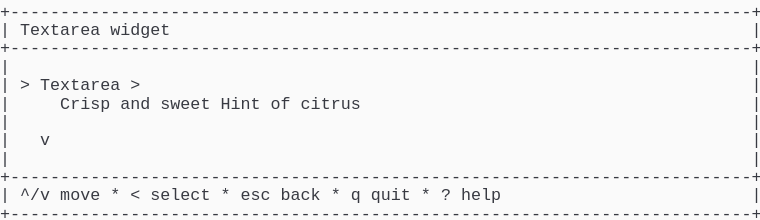
t = 0.00 s
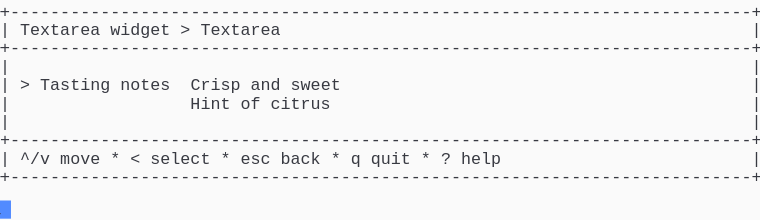
t = 1.57 s
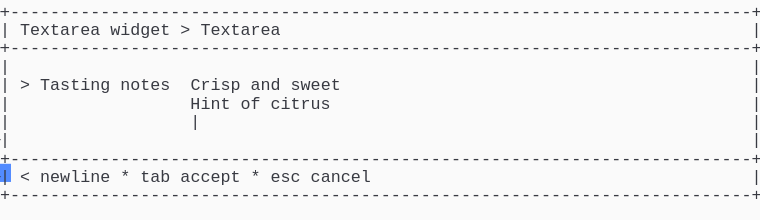
t = 3.41 s
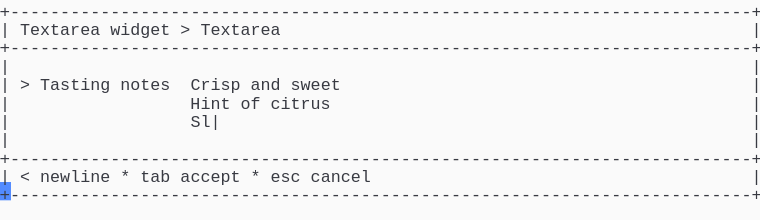
t = 5.03 s
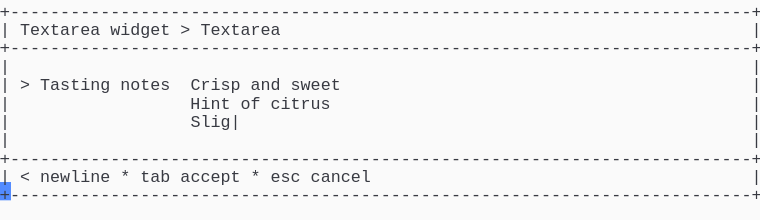
t = 6.66 s
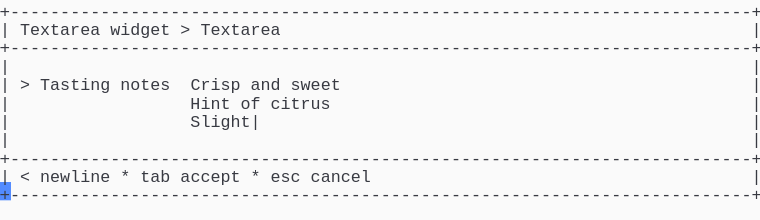
t = 8.29 s

The animated SVG that drew these frames (rendered in a browser with its animation timeline set to each time). Animation: 1 CSS @keyframes rule; frames cover the first 8.29 s, repeats indefinitely.

<svg xmlns="http://www.w3.org/2000/svg" xmlns:xlink="http://www.w3.org/1999/xlink" width="760" height="220.44"><rect width="760" height="220.44" rx="0" ry="0" class="a"></rect><svg height="220.44" viewBox="0 0 76 22.044" width="760" xmlns="http://www.w3.org/2000/svg" xmlns:xlink="http://www.w3.org/1999/xlink"><style>.a{fill:rgb(250,250,250)}.b{font-family:Consolas,"Courier New",Courier,"Liberation Mono",monospace}.c{fill:rgb(56,58,66);white-space:pre}.d{fill:transparent}.e{fill:rgb(82,139,255)}.g{animation-duration:16.312s;animation-iteration-count:infinite;animation-name:f;animation-timing-function:steps(1,end)}@keyframes f{0%{transform:translateX(-0px)}0%{transform:translateX(-76px)}8.4%{transform:translateX(-152px)}13.4%{transform:translateX(-228px)}18.4%{transform:translateX(-304px)}23.4%{transform:translateX(-380px)}28.4%{transform:translateX(-456px)}33.3%{transform:translateX(-532px)}38.3%{transform:translateX(-608px)}43.3%{transform:translateX(-684px)}48.3%{transform:translateX(-760px)}53.3%{transform:translateX(-836px)}58.2%{transform:translateX(-912px)}63.2%{transform:translateX(-988px)}68.2%{transform:translateX(-1064px)}73.2%{transform:translateX(-1140px)}78.2%{transform:translateX(-1216px)}83.1%{transform:translateX(-1292px)}100%{transform:translateX(-1368px)}}</style><g font-family="Consolas, &quot;Courier New&quot;, Courier, &quot;Liberation Mono&quot;, monospace" font-size="1.67" class="b"><defs><symbol id="1"><text x="0" y="1.67" class="c" textLength="76.152" lengthAdjust="spacingAndGlyphs">+--------------------------------------------------------------------------+</text></symbol><symbol id="2"><text x="0" y="1.67" class="c" textLength="1.002" lengthAdjust="spacingAndGlyphs">|</text><text x="75.14999999999999" y="1.67" class="c" textLength="1.002" lengthAdjust="spacingAndGlyphs">|</text></symbol><symbol id="3"><text x="0" y="1.67" class="c" textLength="1.002" lengthAdjust="spacingAndGlyphs">|</text><text x="2.004" y="1.67" class="c" textLength="3.006" lengthAdjust="spacingAndGlyphs">^/v</text><text x="6.012" y="1.67" class="c" textLength="4.008" lengthAdjust="spacingAndGlyphs">move</text><text x="11.021999999999998" y="1.67" class="c" textLength="1.002" lengthAdjust="spacingAndGlyphs">*</text><text x="13.026" y="1.67" class="c" textLength="1.002" lengthAdjust="spacingAndGlyphs">&lt;</text><text x="15.029999999999998" y="1.67" class="c" textLength="6.012" lengthAdjust="spacingAndGlyphs">select</text><text x="22.043999999999997" y="1.67" class="c" textLength="1.002" lengthAdjust="spacingAndGlyphs">*</text><text x="24.048" y="1.67" class="c" textLength="3.006" lengthAdjust="spacingAndGlyphs">esc</text><text x="28.055999999999997" y="1.67" class="c" textLength="4.008" lengthAdjust="spacingAndGlyphs">back</text><text x="33.065999999999995" y="1.67" class="c" textLength="1.002" lengthAdjust="spacingAndGlyphs">*</text><text x="35.06999999999999" y="1.67" class="c" textLength="1.002" lengthAdjust="spacingAndGlyphs">q</text><text x="37.074" y="1.67" class="c" textLength="4.008" lengthAdjust="spacingAndGlyphs">quit</text><text x="42.083999999999996" y="1.67" class="c" textLength="1.002" lengthAdjust="spacingAndGlyphs">*</text><text x="44.087999999999994" y="1.67" class="c" textLength="1.002" lengthAdjust="spacingAndGlyphs">?</text><text x="46.09199999999999" y="1.67" class="c" textLength="4.008" lengthAdjust="spacingAndGlyphs">help</text><text x="75.14999999999999" y="1.67" class="c" textLength="1.002" lengthAdjust="spacingAndGlyphs">|</text></symbol><symbol id="4"><text x="0" y="1.67" class="c" textLength="1.002" lengthAdjust="spacingAndGlyphs">|</text><text x="2.004" y="1.67" class="c" textLength="8.016" lengthAdjust="spacingAndGlyphs">Textarea</text><text x="11.021999999999998" y="1.67" class="c" textLength="6.012" lengthAdjust="spacingAndGlyphs">widget</text><text x="18.035999999999998" y="1.67" class="c" textLength="1.002" lengthAdjust="spacingAndGlyphs">&gt;</text><text x="20.04" y="1.67" class="c" textLength="8.016" lengthAdjust="spacingAndGlyphs">Textarea</text><text x="75.14999999999999" y="1.67" class="c" textLength="1.002" lengthAdjust="spacingAndGlyphs">|</text></symbol><symbol id="5"><text x="0" y="1.67" class="c" textLength="1.002" lengthAdjust="spacingAndGlyphs">|</text><text x="2.004" y="1.67" class="c" textLength="1.002" lengthAdjust="spacingAndGlyphs">&gt;</text><text x="4.008" y="1.67" class="c" textLength="7.014" lengthAdjust="spacingAndGlyphs">Tasting</text><text x="12.024" y="1.67" class="c" textLength="5.01" lengthAdjust="spacingAndGlyphs">notes</text><text x="19.037999999999997" y="1.67" class="c" textLength="5.01" lengthAdjust="spacingAndGlyphs">Crisp</text><text x="25.05" y="1.67" class="c" textLength="3.006" lengthAdjust="spacingAndGlyphs">and</text><text x="29.058" y="1.67" class="c" textLength="5.01" lengthAdjust="spacingAndGlyphs">sweet</text><text x="75.14999999999999" y="1.67" class="c" textLength="1.002" lengthAdjust="spacingAndGlyphs">|</text></symbol><symbol id="6"><text x="0" y="1.67" class="c" textLength="1.002" lengthAdjust="spacingAndGlyphs">|</text><text x="19.037999999999997" y="1.67" class="c" textLength="4.008" lengthAdjust="spacingAndGlyphs">Hint</text><text x="24.048" y="1.67" class="c" textLength="2.004" lengthAdjust="spacingAndGlyphs">of</text><text x="27.054" y="1.67" class="c" textLength="6.012" lengthAdjust="spacingAndGlyphs">citrus</text><text x="75.14999999999999" y="1.67" class="c" textLength="1.002" lengthAdjust="spacingAndGlyphs">|</text></symbol><symbol id="7"><text x="0" y="1.67" class="c" textLength="1.002" lengthAdjust="spacingAndGlyphs">|</text><text x="2.004" y="1.67" class="c" textLength="1.002" lengthAdjust="spacingAndGlyphs">&lt;</text><text x="4.008" y="1.67" class="c" textLength="7.014" lengthAdjust="spacingAndGlyphs">newline</text><text x="12.024" y="1.67" class="c" textLength="1.002" lengthAdjust="spacingAndGlyphs">*</text><text x="14.027999999999999" y="1.67" class="c" textLength="3.006" lengthAdjust="spacingAndGlyphs">tab</text><text x="18.035999999999998" y="1.67" class="c" textLength="6.012" lengthAdjust="spacingAndGlyphs">accept</text><text x="25.05" y="1.67" class="c" textLength="1.002" lengthAdjust="spacingAndGlyphs">*</text><text x="27.054" y="1.67" class="c" textLength="3.006" lengthAdjust="spacingAndGlyphs">esc</text><text x="31.061999999999998" y="1.67" class="c" textLength="6.012" lengthAdjust="spacingAndGlyphs">cancel</text><text x="75.14999999999999" y="1.67" class="c" textLength="1.002" lengthAdjust="spacingAndGlyphs">|</text></symbol><symbol id="8"><text x="0" y="1.67" class="c" textLength="1.002" lengthAdjust="spacingAndGlyphs">|</text><text x="19.037999999999997" y="1.67" class="c" textLength="8.016" lengthAdjust="spacingAndGlyphs">Slightly</text><text x="28.055999999999997" y="1.67" class="c" textLength="5.01" lengthAdjust="spacingAndGlyphs">tart|</text><text x="75.14999999999999" y="1.67" class="c" textLength="1.002" lengthAdjust="spacingAndGlyphs">|</text></symbol><symbol id="a"><rect height="12" width="76" x="0" y="0" class="d"></rect></symbol><symbol id="b"><rect height="1.837" width="1.1022" class="e"></rect></symbol></defs><rect height="22.044" width="76" class="a"></rect><g class="g"><svg x="0" y="0" width="1444"><svg x="0"><use xlink:href="#a"></use><use xlink:href="#b" x="-0.0040000000000000036" y="0"></use></svg><svg x="76"><use xlink:href="#a"></use><use xlink:href="#b" x="75.996" y="20.031999999999996"></use><use xlink:href="#1" y="0"></use><text x="0" y="3.5069999999999997" class="c" textLength="1.002" lengthAdjust="spacingAndGlyphs">|</text><text x="2.004" y="3.5069999999999997" class="c" textLength="8.016" lengthAdjust="spacingAndGlyphs">Textarea</text><text x="11.021999999999998" y="3.5069999999999997" class="c" textLength="6.012" lengthAdjust="spacingAndGlyphs">widget</text><text x="75.14999999999999" y="3.5069999999999997" class="c" textLength="1.002" lengthAdjust="spacingAndGlyphs">|</text><use xlink:href="#1" y="3.674"></use><use xlink:href="#2" y="5.511"></use><text x="0" y="9.018" class="c" textLength="1.002" lengthAdjust="spacingAndGlyphs">|</text><text x="2.004" y="9.018" class="c" textLength="1.002" lengthAdjust="spacingAndGlyphs">&gt;</text><text x="4.008" y="9.018" class="c" textLength="8.016" lengthAdjust="spacingAndGlyphs">Textarea</text><text x="13.026" y="9.018" class="c" textLength="1.002" lengthAdjust="spacingAndGlyphs">&gt;</text><text x="75.14999999999999" y="9.018" class="c" textLength="1.002" lengthAdjust="spacingAndGlyphs">|</text><text x="0" y="10.855" class="c" textLength="1.002" lengthAdjust="spacingAndGlyphs">|</text><text x="6.012" y="10.855" class="c" textLength="5.01" lengthAdjust="spacingAndGlyphs">Crisp</text><text x="12.024" y="10.855" class="c" textLength="3.006" lengthAdjust="spacingAndGlyphs">and</text><text x="16.032" y="10.855" class="c" textLength="5.01" lengthAdjust="spacingAndGlyphs">sweet</text><text x="22.043999999999997" y="10.855" class="c" textLength="4.008" lengthAdjust="spacingAndGlyphs">Hint</text><text x="27.054" y="10.855" class="c" textLength="2.004" lengthAdjust="spacingAndGlyphs">of</text><text x="30.059999999999995" y="10.855" class="c" textLength="6.012" lengthAdjust="spacingAndGlyphs">citrus</text><text x="75.14999999999999" y="10.855" class="c" textLength="1.002" lengthAdjust="spacingAndGlyphs">|</text><use xlink:href="#2" y="11.022"></use><text x="0" y="14.529" class="c" textLength="1.002" lengthAdjust="spacingAndGlyphs">|</text><text x="4.008" y="14.529" class="c" textLength="1.002" lengthAdjust="spacingAndGlyphs">v</text><text x="75.14999999999999" y="14.529" class="c" textLength="1.002" lengthAdjust="spacingAndGlyphs">|</text><use xlink:href="#2" y="14.696"></use><use xlink:href="#1" y="16.533"></use><use xlink:href="#3" y="18.37"></use><use xlink:href="#1" y="20.206999999999997"></use></svg><svg x="152"><use xlink:href="#a"></use><use xlink:href="#b" x="75.996" y="16.358"></use><use xlink:href="#1" y="0"></use><use xlink:href="#4" y="1.837"></use><use xlink:href="#1" y="3.674"></use><use xlink:href="#2" y="5.511"></use><use xlink:href="#5" y="7.348"></use><use xlink:href="#6" y="9.185"></use><use xlink:href="#2" y="11.022"></use><use xlink:href="#1" y="12.859"></use><use xlink:href="#3" y="14.696"></use><use xlink:href="#1" y="16.533"></use></svg><svg x="228"><use xlink:href="#a"></use><use xlink:href="#b" x="75.996" y="16.358"></use><use xlink:href="#1" y="0"></use><use xlink:href="#4" y="1.837"></use><use xlink:href="#1" y="3.674"></use><use xlink:href="#2" y="5.511"></use><use xlink:href="#5" y="7.348"></use><text x="0" y="10.855" class="c" textLength="1.002" lengthAdjust="spacingAndGlyphs">|</text><text x="19.037999999999997" y="10.855" class="c" textLength="4.008" lengthAdjust="spacingAndGlyphs">Hint</text><text x="24.048" y="10.855" class="c" textLength="2.004" lengthAdjust="spacingAndGlyphs">of</text><text x="27.054" y="10.855" class="c" textLength="7.014" lengthAdjust="spacingAndGlyphs">citrus|</text><text x="75.14999999999999" y="10.855" class="c" textLength="1.002" lengthAdjust="spacingAndGlyphs">|</text><use xlink:href="#2" y="11.022"></use><use xlink:href="#1" y="12.859"></use><use xlink:href="#7" y="14.696"></use><use xlink:href="#1" y="16.533"></use></svg><svg x="304"><use xlink:href="#a"></use><use xlink:href="#b" x="75.996" y="18.195"></use><use xlink:href="#1" y="0"></use><use xlink:href="#4" y="1.837"></use><use xlink:href="#1" y="3.674"></use><use xlink:href="#2" y="5.511"></use><use xlink:href="#5" y="7.348"></use><use xlink:href="#6" y="9.185"></use><text x="0" y="12.692" class="c" textLength="1.002" lengthAdjust="spacingAndGlyphs">|</text><text x="19.037999999999997" y="12.692" class="c" textLength="1.002" lengthAdjust="spacingAndGlyphs">|</text><text x="75.14999999999999" y="12.692" class="c" textLength="1.002" lengthAdjust="spacingAndGlyphs">|</text><use xlink:href="#2" y="12.859"></use><use xlink:href="#1" y="14.696"></use><use xlink:href="#7" y="16.533"></use><use xlink:href="#1" y="18.37"></use></svg><svg x="380"><use xlink:href="#a"></use><use xlink:href="#b" x="75.996" y="18.195"></use><use xlink:href="#1" y="0"></use><use xlink:href="#4" y="1.837"></use><use xlink:href="#1" y="3.674"></use><use xlink:href="#2" y="5.511"></use><use xlink:href="#5" y="7.348"></use><use xlink:href="#6" y="9.185"></use><text x="0" y="12.692" class="c" textLength="1.002" lengthAdjust="spacingAndGlyphs">|</text><text x="19.037999999999997" y="12.692" class="c" textLength="2.004" lengthAdjust="spacingAndGlyphs">S|</text><text x="75.14999999999999" y="12.692" class="c" textLength="1.002" lengthAdjust="spacingAndGlyphs">|</text><use xlink:href="#2" y="12.859"></use><use xlink:href="#1" y="14.696"></use><use xlink:href="#7" y="16.533"></use><use xlink:href="#1" y="18.37"></use></svg><svg x="456"><use xlink:href="#a"></use><use xlink:href="#b" x="75.996" y="18.195"></use><use xlink:href="#1" y="0"></use><use xlink:href="#4" y="1.837"></use><use xlink:href="#1" y="3.674"></use><use xlink:href="#2" y="5.511"></use><use xlink:href="#5" y="7.348"></use><use xlink:href="#6" y="9.185"></use><text x="0" y="12.692" class="c" textLength="1.002" lengthAdjust="spacingAndGlyphs">|</text><text x="19.037999999999997" y="12.692" class="c" textLength="3.006" lengthAdjust="spacingAndGlyphs">Sl|</text><text x="75.14999999999999" y="12.692" class="c" textLength="1.002" lengthAdjust="spacingAndGlyphs">|</text><use xlink:href="#2" y="12.859"></use><use xlink:href="#1" y="14.696"></use><use xlink:href="#7" y="16.533"></use><use xlink:href="#1" y="18.37"></use></svg><svg x="532"><use xlink:href="#a"></use><use xlink:href="#b" x="75.996" y="18.195"></use><use xlink:href="#1" y="0"></use><use xlink:href="#4" y="1.837"></use><use xlink:href="#1" y="3.674"></use><use xlink:href="#2" y="5.511"></use><use xlink:href="#5" y="7.348"></use><use xlink:href="#6" y="9.185"></use><text x="0" y="12.692" class="c" textLength="1.002" lengthAdjust="spacingAndGlyphs">|</text><text x="19.037999999999997" y="12.692" class="c" textLength="4.008" lengthAdjust="spacingAndGlyphs">Sli|</text><text x="75.14999999999999" y="12.692" class="c" textLength="1.002" lengthAdjust="spacingAndGlyphs">|</text><use xlink:href="#2" y="12.859"></use><use xlink:href="#1" y="14.696"></use><use xlink:href="#7" y="16.533"></use><use xlink:href="#1" y="18.37"></use></svg><svg x="608"><use xlink:href="#a"></use><use xlink:href="#b" x="75.996" y="18.195"></use><use xlink:href="#1" y="0"></use><use xlink:href="#4" y="1.837"></use><use xlink:href="#1" y="3.674"></use><use xlink:href="#2" y="5.511"></use><use xlink:href="#5" y="7.348"></use><use xlink:href="#6" y="9.185"></use><text x="0" y="12.692" class="c" textLength="1.002" lengthAdjust="spacingAndGlyphs">|</text><text x="19.037999999999997" y="12.692" class="c" textLength="5.01" lengthAdjust="spacingAndGlyphs">Slig|</text><text x="75.14999999999999" y="12.692" class="c" textLength="1.002" lengthAdjust="spacingAndGlyphs">|</text><use xlink:href="#2" y="12.859"></use><use xlink:href="#1" y="14.696"></use><use xlink:href="#7" y="16.533"></use><use xlink:href="#1" y="18.37"></use></svg><svg x="684"><use xlink:href="#a"></use><use xlink:href="#b" x="75.996" y="18.195"></use><use xlink:href="#1" y="0"></use><use xlink:href="#4" y="1.837"></use><use xlink:href="#1" y="3.674"></use><use xlink:href="#2" y="5.511"></use><use xlink:href="#5" y="7.348"></use><use xlink:href="#6" y="9.185"></use><text x="0" y="12.692" class="c" textLength="1.002" lengthAdjust="spacingAndGlyphs">|</text><text x="19.037999999999997" y="12.692" class="c" textLength="6.012" lengthAdjust="spacingAndGlyphs">Sligh|</text><text x="75.14999999999999" y="12.692" class="c" textLength="1.002" lengthAdjust="spacingAndGlyphs">|</text><use xlink:href="#2" y="12.859"></use><use xlink:href="#1" y="14.696"></use><use xlink:href="#7" y="16.533"></use><use xlink:href="#1" y="18.37"></use></svg><svg x="760"><use xlink:href="#a"></use><use xlink:href="#b" x="75.996" y="18.195"></use><use xlink:href="#1" y="0"></use><use xlink:href="#4" y="1.837"></use><use xlink:href="#1" y="3.674"></use><use xlink:href="#2" y="5.511"></use><use xlink:href="#5" y="7.348"></use><use xlink:href="#6" y="9.185"></use><text x="0" y="12.692" class="c" textLength="1.002" lengthAdjust="spacingAndGlyphs">|</text><text x="19.037999999999997" y="12.692" class="c" textLength="7.014" lengthAdjust="spacingAndGlyphs">Slight|</text><text x="75.14999999999999" y="12.692" class="c" textLength="1.002" lengthAdjust="spacingAndGlyphs">|</text><use xlink:href="#2" y="12.859"></use><use xlink:href="#1" y="14.696"></use><use xlink:href="#7" y="16.533"></use><use xlink:href="#1" y="18.37"></use></svg><svg x="836"><use xlink:href="#a"></use><use xlink:href="#b" x="75.996" y="18.195"></use><use xlink:href="#1" y="0"></use><use xlink:href="#4" y="1.837"></use><use xlink:href="#1" y="3.674"></use><use xlink:href="#2" y="5.511"></use><use xlink:href="#5" y="7.348"></use><use xlink:href="#6" y="9.185"></use><text x="0" y="12.692" class="c" textLength="1.002" lengthAdjust="spacingAndGlyphs">|</text><text x="19.037999999999997" y="12.692" class="c" textLength="8.016" lengthAdjust="spacingAndGlyphs">Slightl|</text><text x="75.14999999999999" y="12.692" class="c" textLength="1.002" lengthAdjust="spacingAndGlyphs">|</text><use xlink:href="#2" y="12.859"></use><use xlink:href="#1" y="14.696"></use><use xlink:href="#7" y="16.533"></use><use xlink:href="#1" y="18.37"></use></svg><svg x="912"><use xlink:href="#a"></use><use xlink:href="#b" x="75.996" y="18.195"></use><use xlink:href="#1" y="0"></use><use xlink:href="#4" y="1.837"></use><use xlink:href="#1" y="3.674"></use><use xlink:href="#2" y="5.511"></use><use xlink:href="#5" y="7.348"></use><use xlink:href="#6" y="9.185"></use><text x="0" y="12.692" class="c" textLength="1.002" lengthAdjust="spacingAndGlyphs">|</text><text x="19.037999999999997" y="12.692" class="c" textLength="9.018" lengthAdjust="spacingAndGlyphs">Slightly|</text><text x="75.14999999999999" y="12.692" class="c" textLength="1.002" lengthAdjust="spacingAndGlyphs">|</text><use xlink:href="#2" y="12.859"></use><use xlink:href="#1" y="14.696"></use><use xlink:href="#7" y="16.533"></use><use xlink:href="#1" y="18.37"></use></svg><svg x="988"><use xlink:href="#a"></use><use xlink:href="#b" x="75.996" y="18.195"></use><use xlink:href="#1" y="0"></use><use xlink:href="#4" y="1.837"></use><use xlink:href="#1" y="3.674"></use><use xlink:href="#2" y="5.511"></use><use xlink:href="#5" y="7.348"></use><use xlink:href="#6" y="9.185"></use><text x="0" y="12.692" class="c" textLength="1.002" lengthAdjust="spacingAndGlyphs">|</text><text x="19.037999999999997" y="12.692" class="c" textLength="8.016" lengthAdjust="spacingAndGlyphs">Slightly</text><text x="28.055999999999997" y="12.692" class="c" textLength="1.002" lengthAdjust="spacingAndGlyphs">|</text><text x="75.14999999999999" y="12.692" class="c" textLength="1.002" lengthAdjust="spacingAndGlyphs">|</text><use xlink:href="#2" y="12.859"></use><use xlink:href="#1" y="14.696"></use><use xlink:href="#7" y="16.533"></use><use xlink:href="#1" y="18.37"></use></svg><svg x="1064"><use xlink:href="#a"></use><use xlink:href="#b" x="75.996" y="18.195"></use><use xlink:href="#1" y="0"></use><use xlink:href="#4" y="1.837"></use><use xlink:href="#1" y="3.674"></use><use xlink:href="#2" y="5.511"></use><use xlink:href="#5" y="7.348"></use><use xlink:href="#6" y="9.185"></use><text x="0" y="12.692" class="c" textLength="1.002" lengthAdjust="spacingAndGlyphs">|</text><text x="19.037999999999997" y="12.692" class="c" textLength="8.016" lengthAdjust="spacingAndGlyphs">Slightly</text><text x="28.055999999999997" y="12.692" class="c" textLength="2.004" lengthAdjust="spacingAndGlyphs">t|</text><text x="75.14999999999999" y="12.692" class="c" textLength="1.002" lengthAdjust="spacingAndGlyphs">|</text><use xlink:href="#2" y="12.859"></use><use xlink:href="#1" y="14.696"></use><use xlink:href="#7" y="16.533"></use><use xlink:href="#1" y="18.37"></use></svg><svg x="1140"><use xlink:href="#a"></use><use xlink:href="#b" x="75.996" y="18.195"></use><use xlink:href="#1" y="0"></use><use xlink:href="#4" y="1.837"></use><use xlink:href="#1" y="3.674"></use><use xlink:href="#2" y="5.511"></use><use xlink:href="#5" y="7.348"></use><use xlink:href="#6" y="9.185"></use><text x="0" y="12.692" class="c" textLength="1.002" lengthAdjust="spacingAndGlyphs">|</text><text x="19.037999999999997" y="12.692" class="c" textLength="8.016" lengthAdjust="spacingAndGlyphs">Slightly</text><text x="28.055999999999997" y="12.692" class="c" textLength="3.006" lengthAdjust="spacingAndGlyphs">ta|</text><text x="75.14999999999999" y="12.692" class="c" textLength="1.002" lengthAdjust="spacingAndGlyphs">|</text><use xlink:href="#2" y="12.859"></use><use xlink:href="#1" y="14.696"></use><use xlink:href="#7" y="16.533"></use><use xlink:href="#1" y="18.37"></use></svg><svg x="1216"><use xlink:href="#a"></use><use xlink:href="#b" x="75.996" y="18.195"></use><use xlink:href="#1" y="0"></use><use xlink:href="#4" y="1.837"></use><use xlink:href="#1" y="3.674"></use><use xlink:href="#2" y="5.511"></use><use xlink:href="#5" y="7.348"></use><use xlink:href="#6" y="9.185"></use><text x="0" y="12.692" class="c" textLength="1.002" lengthAdjust="spacingAndGlyphs">|</text><text x="19.037999999999997" y="12.692" class="c" textLength="8.016" lengthAdjust="spacingAndGlyphs">Slightly</text><text x="28.055999999999997" y="12.692" class="c" textLength="4.008" lengthAdjust="spacingAndGlyphs">tar|</text><text x="75.14999999999999" y="12.692" class="c" textLength="1.002" lengthAdjust="spacingAndGlyphs">|</text><use xlink:href="#2" y="12.859"></use><use xlink:href="#1" y="14.696"></use><use xlink:href="#7" y="16.533"></use><use xlink:href="#1" y="18.37"></use></svg><svg x="1292"><use xlink:href="#a"></use><use xlink:href="#b" x="75.996" y="18.195"></use><use xlink:href="#1" y="0"></use><use xlink:href="#4" y="1.837"></use><use xlink:href="#1" y="3.674"></use><use xlink:href="#2" y="5.511"></use><use xlink:href="#5" y="7.348"></use><use xlink:href="#6" y="9.185"></use><use xlink:href="#8" y="11.022"></use><use xlink:href="#2" y="12.859"></use><use xlink:href="#1" y="14.696"></use><use xlink:href="#7" y="16.533"></use><use xlink:href="#1" y="18.37"></use></svg><svg x="1368"><use xlink:href="#a"></use><use xlink:href="#b" x="0.996" y="20.031999999999996"></use><use xlink:href="#1" y="0"></use><use xlink:href="#4" y="1.837"></use><use xlink:href="#1" y="3.674"></use><use xlink:href="#2" y="5.511"></use><use xlink:href="#5" y="7.348"></use><use xlink:href="#6" y="9.185"></use><use xlink:href="#8" y="11.022"></use><use xlink:href="#2" y="12.859"></use><use xlink:href="#1" y="14.696"></use><use xlink:href="#7" y="16.533"></use><use xlink:href="#1" y="18.37"></use></svg></svg></g></g></svg></svg>
